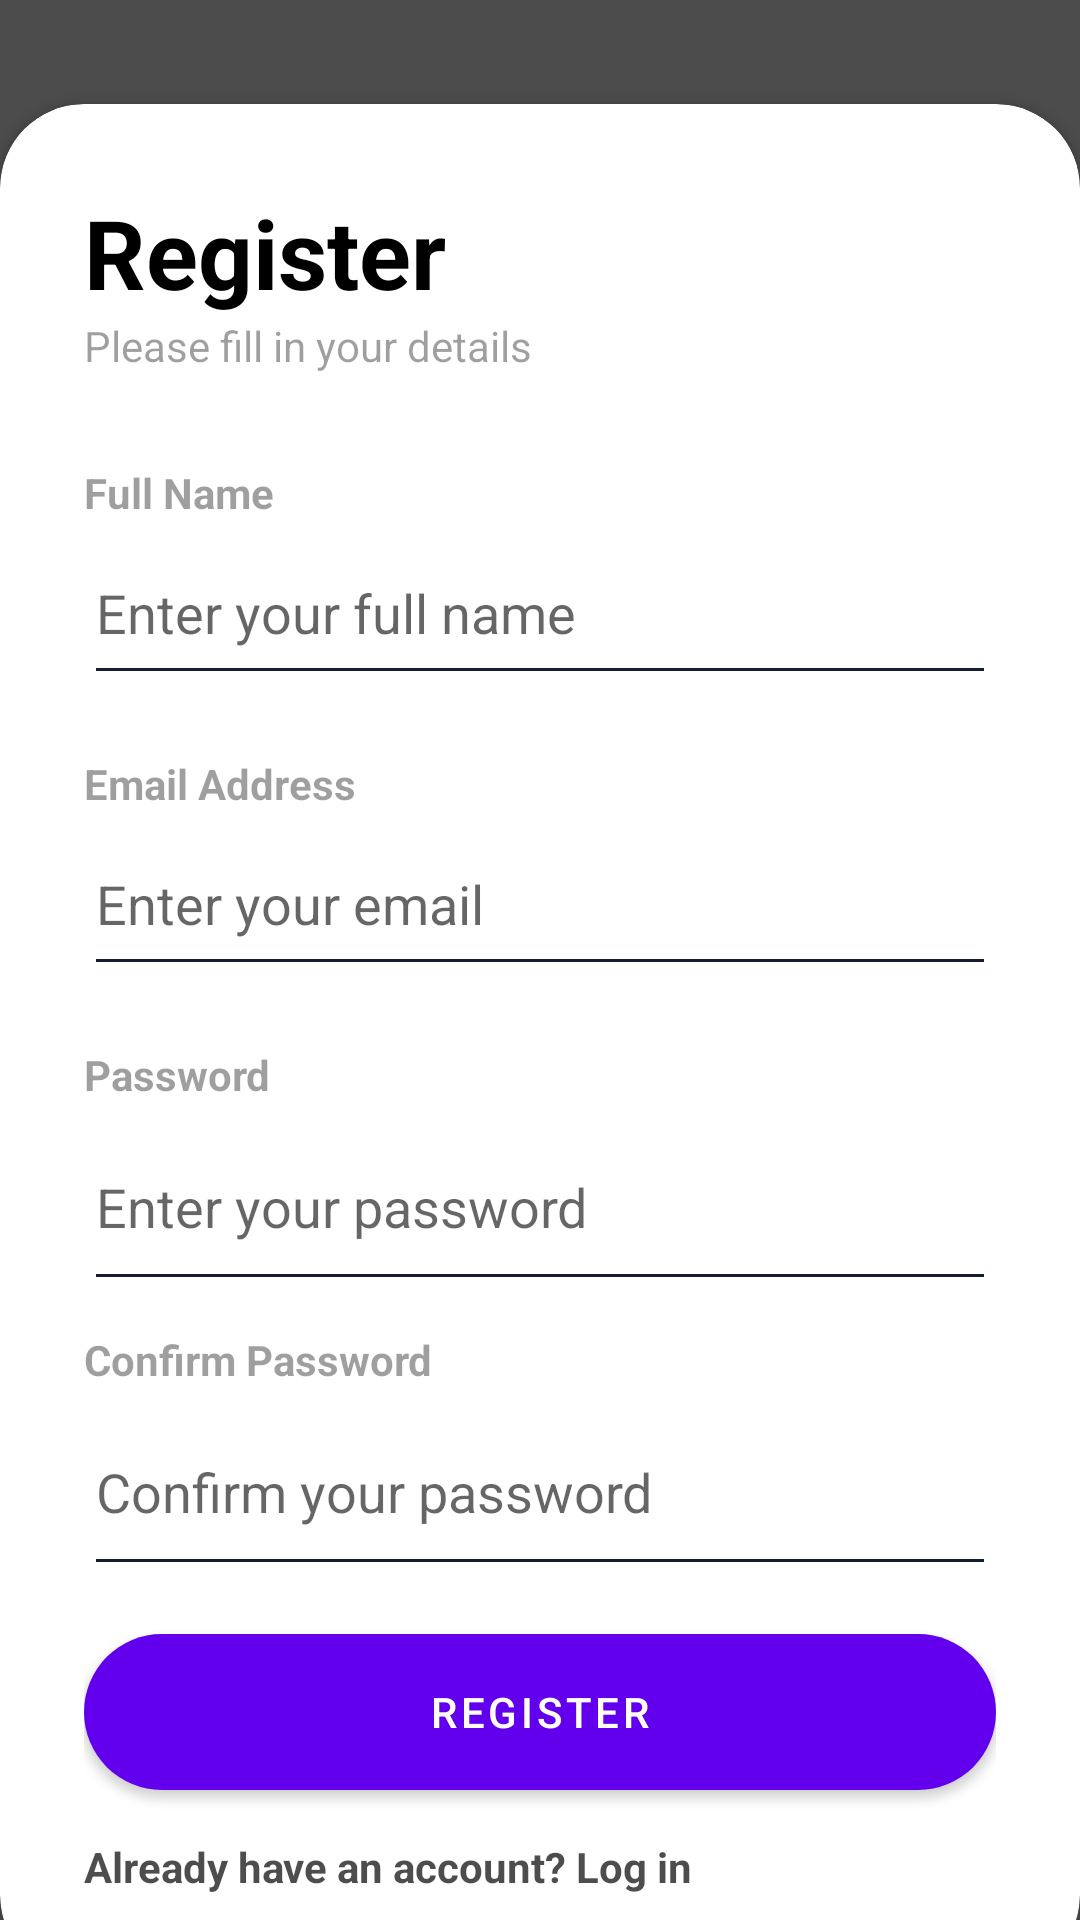

Produce the Android XML layout that renders to this screen, including the resource entries it uses.
<!-- AndroidManifest.xml: application theme Theme.MyApp -->
<!-- res/layout/activity_test.xml -->
<?xml version="1.0" encoding="utf-8"?>
<RelativeLayout xmlns:android="http://schemas.android.com/apk/res/android"
    xmlns:app="http://schemas.android.com/apk/res-auto"
    xmlns:tools="http://schemas.android.com/tools"
    android:layout_width="match_parent"
    android:layout_height="match_parent"
    tools:context=".TestActivity">

    <RelativeLayout
        android:layout_width="match_parent"
        android:layout_height="match_parent"
        android:alpha="0.7"
        android:background="@color/black" />

    <LinearLayout
        android:layout_width="match_parent"
        android:layout_height="match_parent"
        android:layout_above="@id/card_view"
        android:gravity="center"
        android:orientation="vertical"
        android:padding="28dp">

        <ImageView
            android:layout_width="wrap_content"
            android:layout_height="wrap_content" />

        <TextView
            android:layout_width="wrap_content"
            android:layout_height="wrap_content"
            android:fontFamily="sans-serif-medium"
            android:text="ORGAN DONNER"
            android:textColor="@color/white"
            android:textSize="32sp"
            android:textStyle="bold" />
    </LinearLayout>

    <androidx.cardview.widget.CardView
        android:id="@+id/card_view"
        android:layout_width="match_parent"
        android:layout_height="wrap_content"
        android:layout_alignParentBottom="true"
        android:layout_marginBottom="-20dp"
        app:cardCornerRadius="28dp">

        <LinearLayout
            android:layout_width="match_parent"
            android:layout_height="wrap_content"
            android:orientation="vertical"
            android:padding="28dp">

            <TextView
                android:layout_width="wrap_content"
                android:layout_height="wrap_content"
                android:text="Register"
                android:textColor="@color/black"
                android:textSize="32sp"
                android:textStyle="bold" />

            <TextView
                android:layout_width="wrap_content"
                android:layout_height="wrap_content"
                android:alpha="0.7"
                android:text="Please fill in your details" />

            <View
                android:layout_width="wrap_content"
                android:layout_height="30dp" />

            <TextView
                android:layout_width="wrap_content"
                android:layout_height="wrap_content"
                android:alpha="0.7"
                android:text="Full Name"
                android:textStyle="bold" />

            <EditText
                android:id="@+id/nameEditText"
                android:layout_width="match_parent"
                android:layout_height="58dp"
                android:hint="Enter your full name"
                android:inputType="textPersonName" />

            <View
                android:layout_width="wrap_content"
                android:layout_height="20dp" />

            <TextView
                android:layout_width="wrap_content"
                android:layout_height="wrap_content"
                android:alpha="0.7"
                android:text="Email Address"
                android:textStyle="bold" />

            <EditText
                android:id="@+id/emailEditText"
                android:layout_width="match_parent"
                android:layout_height="58dp"
                android:hint="Enter your email"
                android:inputType="textEmailAddress" />

            <View
                android:layout_width="wrap_content"
                android:layout_height="20dp" />

            <TextView
                android:layout_width="wrap_content"
                android:layout_height="wrap_content"
                android:alpha="0.7"
                android:text="Password"
                android:textStyle="bold" />

            <EditText
                android:id="@+id/passwordEditText"
                android:layout_width="match_parent"
                android:layout_height="66dp"
                android:hint="Enter your password"
                android:inputType="textPassword" />

            <View
                android:layout_width="wrap_content"
                android:layout_height="10dp" />

            <TextView
                android:layout_width="wrap_content"
                android:layout_height="wrap_content"
                android:alpha="0.7"
                android:text="Confirm Password"
                android:textStyle="bold" />

            <EditText
                android:id="@+id/confirmPasswordEditText"
                android:layout_width="match_parent"
                android:layout_height="66dp"
                android:hint="Confirm your password"

                android:inputType="textPassword" />

            <View
                android:layout_width="wrap_content"
                android:layout_height="10dp" />

            <com.google.android.material.button.MaterialButton
                android:id="@+id/registerButton"
                android:layout_width="match_parent"
                android:layout_height="64dp"
                android:text="Register"
                app:cornerRadius="32dp" />

            <View
                android:layout_width="wrap_content"
                android:layout_height="10dp" />

            <TextView
                android:layout_width="wrap_content"
                android:layout_height="wrap_content"
                android:alpha="0.7"
                android:gravity="center"
                android:text="Already have an account? Log in"
                android:textColor="@color/black"
                android:textStyle="bold"
                android:onClick="onLoginClick" />
        </LinearLayout>
    </androidx.cardview.widget.CardView>
</RelativeLayout>
<!-- resources referenced by this layout -->
<resources>
  <color name="black">#FF000000</color>
  <color name="white">#FFFFFFFF</color>
  <style name="Theme.MyApp" parent="Theme.MaterialComponents.Light.NoActionBar">
  
          <item name="colorControlNormal">@color/startcolor</item>
          <item name="colorControlActivated">@color/endcolor</item>
          <item name="colorControlHighlight">@color/endcolor</item>
          <item name="android:statusBarColor">@color/primaryColor</item>
      </style>
  <color name="startcolor">#141E30</color>
  <color name="endcolor">#243B55</color>
  <color name="primaryColor">#394A5B</color>
</resources>
